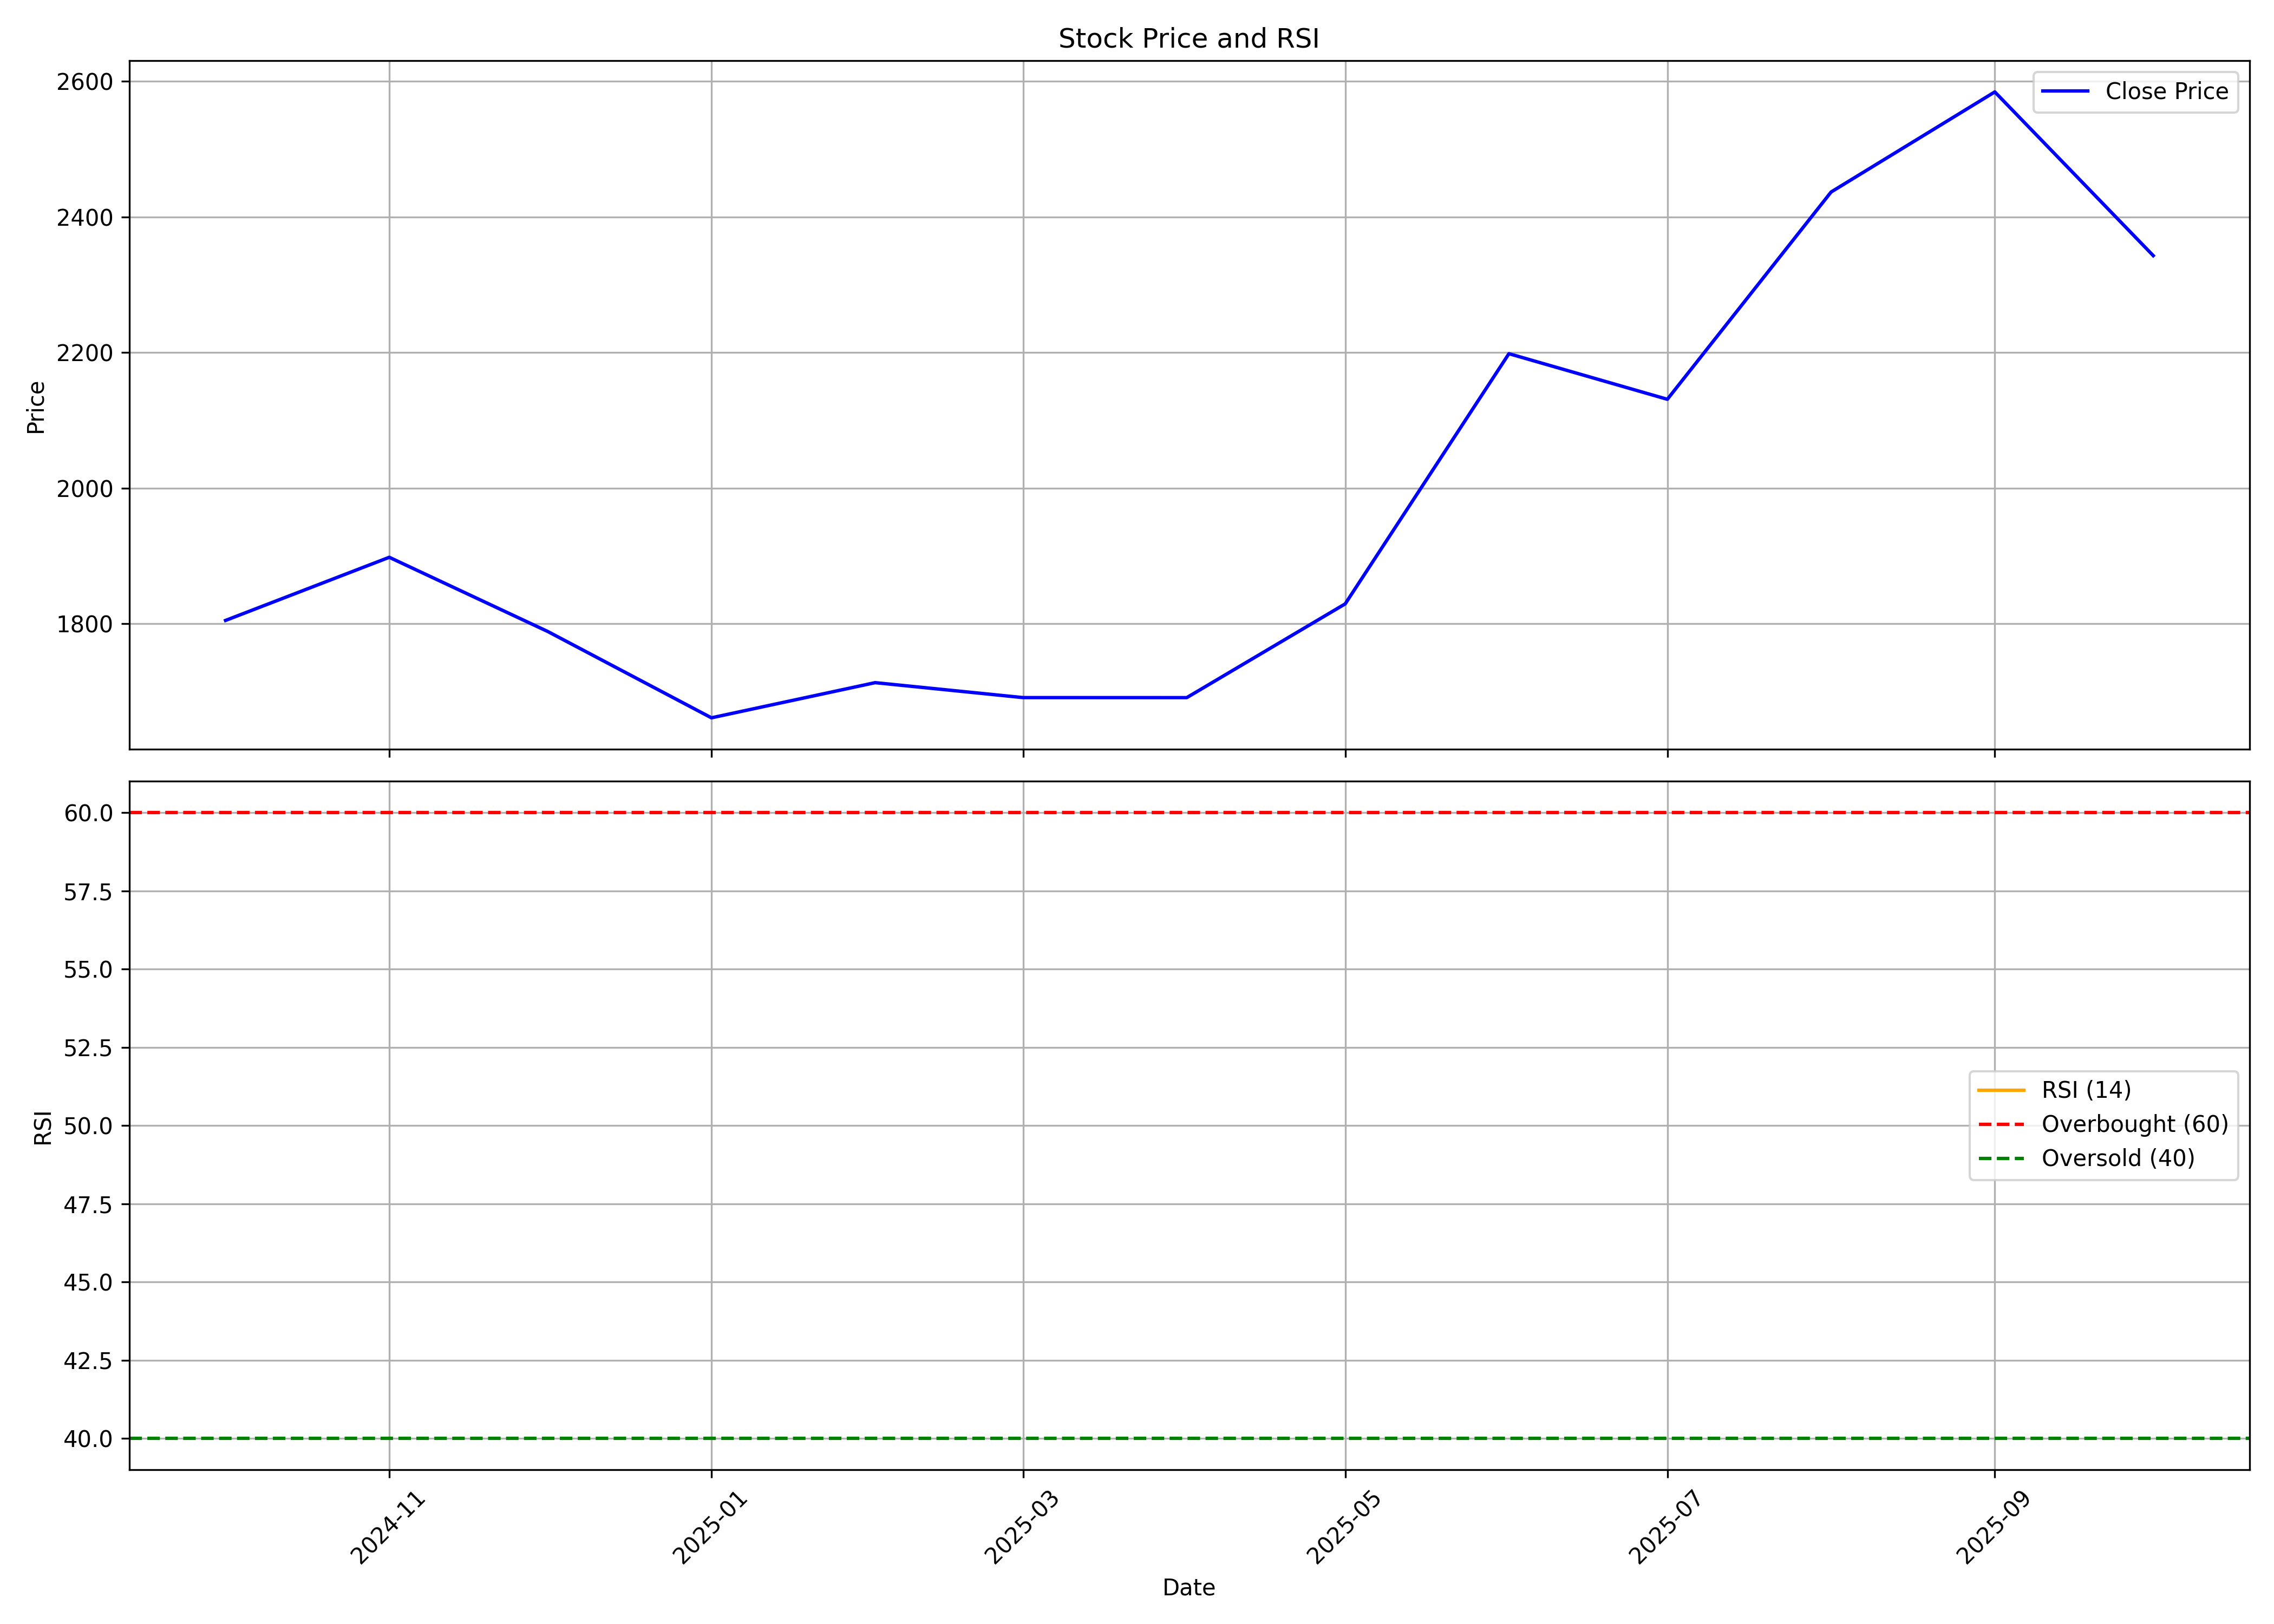

The file beside this chart, header and first rows:
, date, symbol, open, high, low, close, volume, rsi
0, 2024-10-01, HYUNDAI, 1915, 1951, 1735, 1805, 48667399, 
1, 2024-11-01, HYUNDAI, 1807, 1920, 1672, 1898, 17240596, 
2, 2024-12-01, HYUNDAI, 1857, 1897, 1721, 1789, 9519419, 
3, 2025-01-01, HYUNDAI, 1783, 1836, 1595, 1661, 17243653, 
4, 2025-02-01, HYUNDAI, 1676, 1910, 1640, 1713, 57277898, 
5, 2025-03-01, HYUNDAI, 1665, 1802, 1570, 1691, 16800656, 
6, 2025-04-01, HYUNDAI, 1690, 1717, 1527, 1691, 16775908, 
7, 2025-05-01, HYUNDAI, 1691, 1899, 1674, 1829, 16049681, 
8, 2025-06-01, HYUNDAI, 1829, 2238, 1790, 2198, 35043305, 
9, 2025-07-01, HYUNDAI, 2199, 2244, 2016, 2131, 12414085, 
10, 2025-08-01, HYUNDAI, 2132, 2599, 2080, 2437, 19185526, 
11, 2025-09-01, HYUNDAI, 2472, 2890, 2430, 2584, 17396336, 
12, 2025-10-01, HYUNDAI, 2589, 2608, 2305, 2343, 15610303, 
